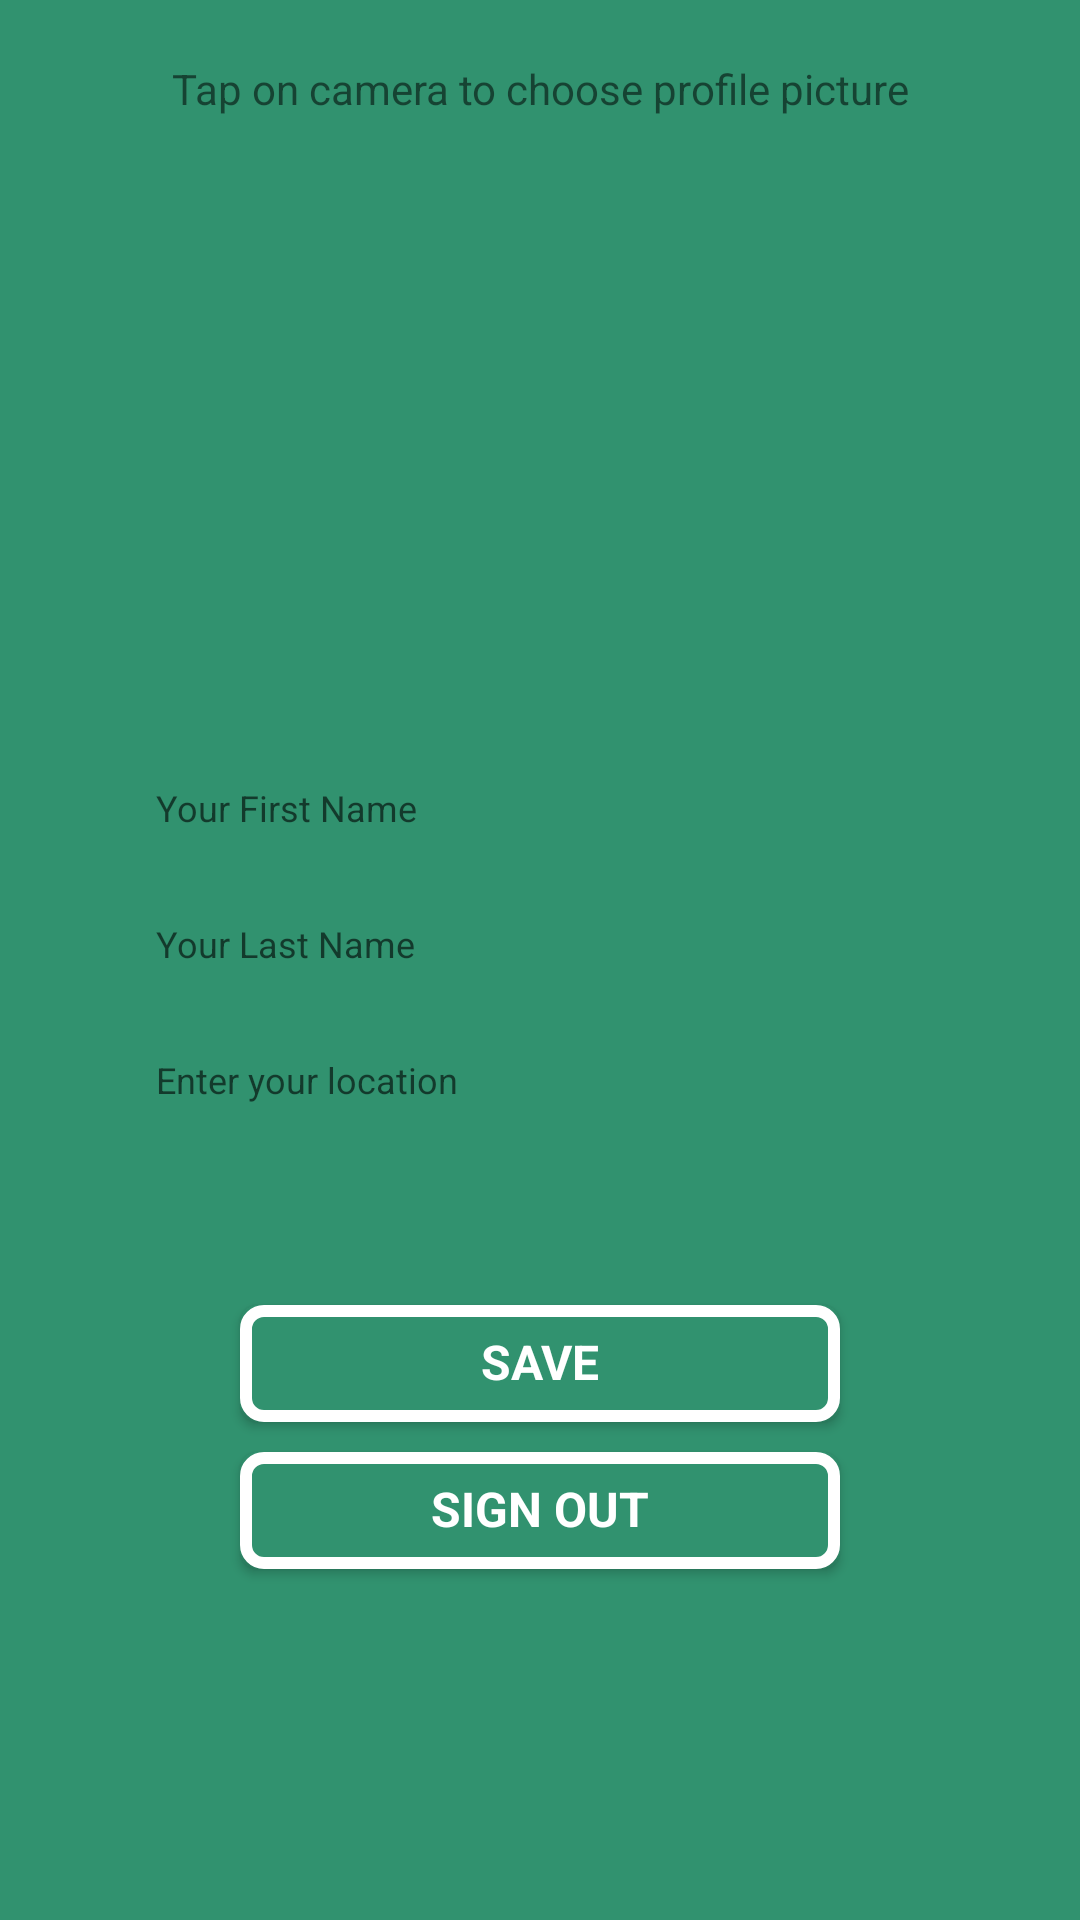

The Android layout XML behind this screen, and the referenced resources:
<!-- AndroidManifest.xml: application theme AppTheme -->
<!-- res/layout/activity_user_settings.xml -->
<?xml version="1.0" encoding="utf-8"?>
<android.support.constraint.ConstraintLayout xmlns:android="http://schemas.android.com/apk/res/android"
    xmlns:app="http://schemas.android.com/apk/res-auto"
    xmlns:tools="http://schemas.android.com/tools"
    android:layout_width="match_parent"
    android:layout_height="match_parent"
    tools:context="cash.borrow.android.UserSettingsActivity"
    android:background="@color/borrowGreen">

    <LinearLayout
        android:layout_width="match_parent"
        android:layout_height="match_parent"
        android:orientation="vertical"
        android:layout_marginTop="20dp">

        <TextView
            android:layout_width="match_parent"
            android:layout_height="wrap_content"
            android:text="Tap on camera to choose profile picture"
            android:textAlignment="center"
            android:textSize="14dp"/>

        <ImageView
            android:id="@+id/imageViewUpload"
            android:layout_width="170dp"
            android:layout_height="170dp"
            android:layout_gravity="center"
            android:layout_margin="20dp"
            android:background="@drawable/if_camera_115759"
            android:scaleType="centerCrop" />

        <EditText
            android:id="@+id/editTextFirstName"
            android:layout_width="match_parent"
            android:layout_height="wrap_content"
            android:layout_marginLeft="40dp"
            android:layout_marginRight="40dp"
            android:layout_marginBottom="5dp"
            android:hint="Your First Name"
            android:textSize="12dp"
            android:inputType="textPersonName"
            android:background="@drawable/edittext"
            android:padding="12dp" />

        <EditText
            android:id="@+id/editTextLastName"
            android:layout_width="match_parent"
            android:layout_height="wrap_content"
            android:layout_marginLeft="40dp"
            android:layout_marginRight="40dp"
            android:layout_marginBottom="5dp"
            android:hint="Your Last Name"
            android:textSize="12dp"
            android:inputType="textPersonName"
            android:background="@drawable/edittext"
            android:padding="12dp" />

        <EditText
            android:id="@+id/editTextLocation"
            android:layout_width="match_parent"
            android:layout_height="wrap_content"
            android:layout_marginLeft="40dp"
            android:layout_marginRight="40dp"
            android:layout_marginBottom="5dp"
            android:hint="Enter your location"
            android:textSize="12dp"
            android:inputType="textPostalAddress"
            android:background="@drawable/edittext"
            android:padding="12dp"/>

        <Button
            android:id="@+id/buttonSave"
            android:layout_width="match_parent"
            android:layout_height="wrap_content"
            android:layout_marginTop="50dp"
            android:layout_marginLeft="80dp"
            android:layout_marginRight="80dp"
            android:text="Save"
            android:fontFamily="sans-serif"
            android:textSize="16dp"
            android:textStyle="bold"
            android:paddingTop="10dp"
            android:paddingBottom="10dp"
            android:textColor="@color/white"
            android:background="@drawable/white_out_line"
            android:minHeight="0dp"
            android:minWidth="0dp"
            android:includeFontPadding="false"/>

        <Button
            android:id="@+id/buttonSignOut"
            android:layout_width="match_parent"
            android:layout_height="wrap_content"
            android:layout_marginTop="10dp"
            android:layout_marginLeft="80dp"
            android:layout_marginRight="80dp"
            android:text="sign out"
            android:fontFamily="sans-serif"
            android:textSize="16dp"
            android:textStyle="bold"
            android:paddingTop="10dp"
            android:paddingBottom="10dp"
            android:textColor="@color/white"
            android:background="@drawable/white_out_line"
            android:minHeight="0dp"
            android:minWidth="0dp"
            android:includeFontPadding="false"/>

    </LinearLayout>

</android.support.constraint.ConstraintLayout>
<!-- resources referenced by this layout -->
<resources>
  <color name="borrowGreen">#31926f</color>
  <color name="white">#FFFFFF</color>
  <!-- drawable white_out_line (drawable) -->
  <?xml version="1.0" encoding="utf-8"?>
  <shape xmlns:android="http://schemas.android.com/apk/res/android"
      android:shape="rectangle">
      <corners android:radius="6dp" />
      <solid android:color="@color/borrowGreen" />
      <stroke
          android:width="4dp"
          android:color="@color/white" />
  </shape>
  <style name="AppTheme" parent="Theme.AppCompat.Light.NoActionBar">
          
          
          
          <item name="colorPrimary">@color/borrowGreen</item>
          <item name="colorPrimaryDark">@color/darkBorrowGreen</item>
          <item name="colorAccent">@android:color/darker_gray</item>
      </style>
  <color name="darkBorrowGreen">#337a62</color>
</resources>
